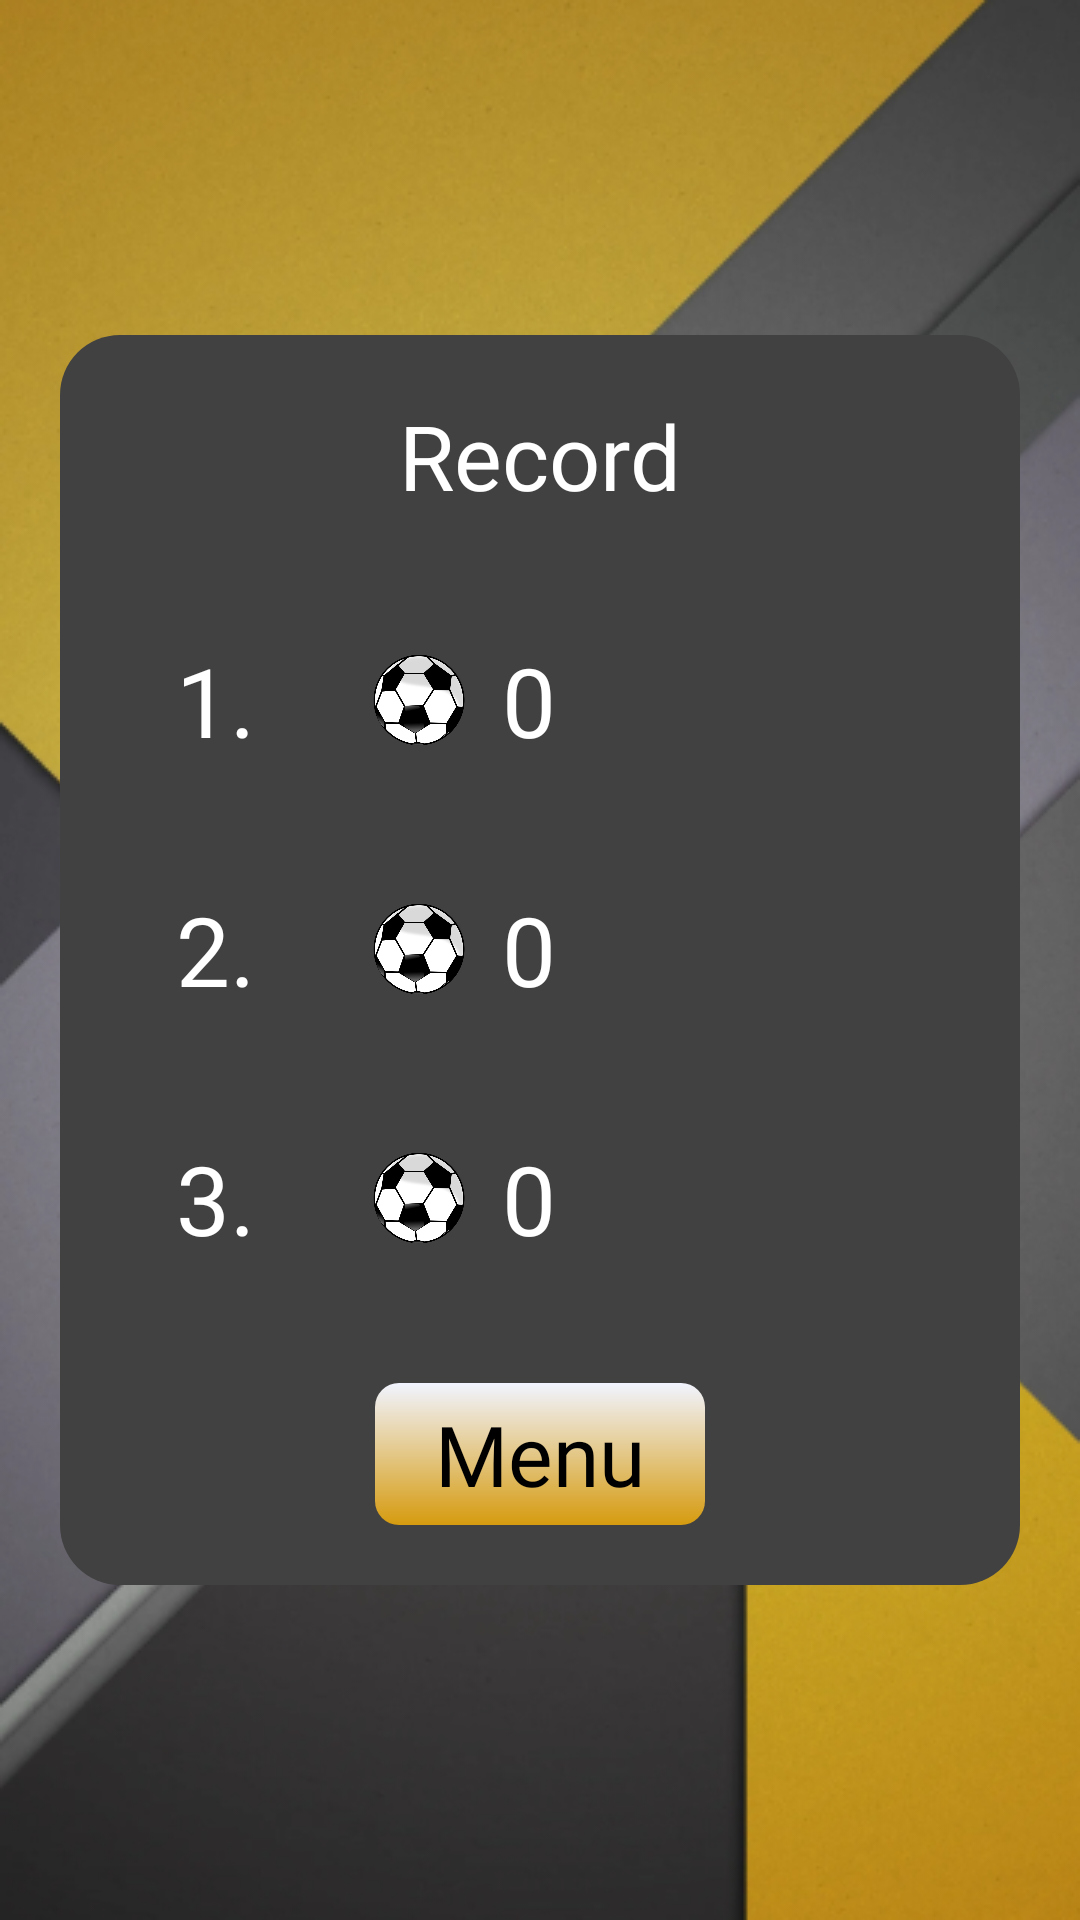

Reconstruct the res/layout file that produces this screen, plus the resources it refers to.
<!-- AndroidManifest.xml: application theme Theme.LotsOfBalls -->
<!-- res/layout/fragment_record.xml -->
<?xml version="1.0" encoding="utf-8"?>
<LinearLayout xmlns:android="http://schemas.android.com/apk/res/android"
    xmlns:tools="http://schemas.android.com/tools"
    android:layout_width="match_parent"
    android:layout_height="match_parent"
    android:background="@drawable/bg_simple"
    android:gravity="center"
    tools:context=".fragments.RecordFragment">


    <LinearLayout
        android:layout_width="match_parent"
        android:layout_height="wrap_content"
        android:layout_marginHorizontal="20dp"
        android:background="@drawable/bg_record"
        android:gravity="center_horizontal"
        android:orientation="vertical">

        <TextView
            android:layout_width="match_parent"
            android:layout_height="wrap_content"
            android:layout_marginVertical="20dp"
            android:fontFamily="@font/jua_regular"
            android:gravity="center"
            android:text="@string/record"
            android:textColor="@color/white"
            android:textSize="30sp" />

        <LinearLayout
            android:layout_width="match_parent"
            android:layout_height="wrap_content"
            android:layout_marginVertical="20dp"
            android:orientation="horizontal">

            <TextView
                android:layout_width="wrap_content"
                android:layout_height="wrap_content"
                android:layout_weight="1"
                android:fontFamily="@font/jua_regular"
                android:gravity="center"
                android:text="1."
                android:textColor="@color/white"
                android:textSize="32sp" />

            <LinearLayout
                android:layout_width="wrap_content"
                android:layout_height="wrap_content"
                android:layout_weight="2"
                android:gravity="center_vertical"
                android:orientation="horizontal">

                <ImageView
                    android:layout_width="32dp"
                    android:layout_height="32dp"
                    android:src="@drawable/balll" />

                <TextView
                    android:id="@+id/tv_record_1"
                    android:layout_width="wrap_content"
                    android:layout_height="wrap_content"
                    android:layout_marginStart="12dp"
                    android:fontFamily="@font/jua_regular"
                    android:text="0"
                    android:textColor="@color/white"
                    android:textSize="32sp" />
            </LinearLayout>
        </LinearLayout>

        <LinearLayout
            android:layout_width="match_parent"
            android:layout_height="wrap_content"
            android:layout_marginVertical="20dp"
            android:orientation="horizontal">

            <TextView
                android:layout_width="wrap_content"
                android:layout_height="wrap_content"
                android:layout_weight="1"
                android:fontFamily="@font/jua_regular"
                android:gravity="center"
                android:text="2."
                android:textColor="@color/white"
                android:textSize="32sp" />

            <LinearLayout
                android:layout_width="wrap_content"
                android:layout_height="wrap_content"
                android:layout_weight="2"
                android:gravity="center_vertical"
                android:orientation="horizontal">

                <ImageView
                    android:layout_width="32dp"
                    android:layout_height="32dp"
                    android:src="@drawable/balll" />

                <TextView
                    android:id="@+id/tv_record_2"
                    android:layout_width="wrap_content"
                    android:layout_height="wrap_content"
                    android:layout_marginStart="12dp"
                    android:fontFamily="@font/jua_regular"
                    android:text="0"
                    android:textColor="@color/white"
                    android:textSize="32sp" />
            </LinearLayout>
        </LinearLayout>

        <LinearLayout
            android:layout_width="match_parent"
            android:layout_height="wrap_content"
            android:layout_marginVertical="20dp"
            android:orientation="horizontal">

            <TextView
                android:layout_width="wrap_content"
                android:layout_height="wrap_content"
                android:layout_weight="1"
                android:fontFamily="@font/jua_regular"
                android:gravity="center"
                android:text="3."
                android:textColor="@color/white"
                android:textSize="32sp" />

            <LinearLayout
                android:layout_width="wrap_content"
                android:layout_height="wrap_content"
                android:layout_weight="2"
                android:gravity="center_vertical"
                android:orientation="horizontal">

                <ImageView
                    android:layout_width="32dp"
                    android:layout_height="32dp"
                    android:src="@drawable/balll" />

                <TextView
                    android:id="@+id/tv_record_3"
                    android:layout_width="wrap_content"
                    android:layout_height="wrap_content"
                    android:layout_marginStart="12dp"
                    android:fontFamily="@font/jua_regular"
                    android:text="0"
                    android:textColor="@color/white"
                    android:textSize="32sp" />
            </LinearLayout>
        </LinearLayout>

        <TextView
            android:id="@+id/btn_back_record"
            android:layout_width="wrap_content"
            android:layout_height="wrap_content"
            android:layout_marginVertical="20dp"
            android:background="@drawable/bg_menu_btn"
            android:fontFamily="@font/jua_regular"
            android:paddingHorizontal="20dp"
            android:paddingVertical="5dp"
            android:text="@string/menu"
            android:textColor="@color/black"
            android:textSize="28sp" />

    </LinearLayout>

</LinearLayout>
<!-- resources referenced by this layout -->
<resources>
  <color name="black">#FF000000</color>
  <color name="white">#FFFFFFFF</color>
  <!-- drawable balll: png bitmap (drawable-v24, 48463 bytes) -->
  <!-- drawable bg_menu_btn (drawable-v24) -->
  <?xml version="1.0" encoding="utf-8"?>
  <shape xmlns:android="http://schemas.android.com/apk/res/android">
      <gradient android:endColor="#F1F4FF"
          android:startColor="#D69B0F"
          android:angle="90"/>
      <corners android:radius="8dp"/>
  </shape>
  <!-- drawable bg_record (drawable) -->
  <?xml version="1.0" encoding="utf-8"?>
  <shape android:shape="rectangle" xmlns:android="http://schemas.android.com/apk/res/android">
  
      <corners android:radius="20dp"/>
      <solid android:color="@color/grey_black"/>
  </shape>
  <!-- drawable bg_simple: png bitmap (drawable-v24, 263732 bytes) -->
  <string name="menu">Menu</string>
  <string name="record">Record</string>
  <style name="Theme.LotsOfBalls" parent="Theme.MaterialComponents.DayNight.NoActionBar">
          
          <item name="colorPrimary">@color/purple_500</item>
          <item name="colorPrimaryVariant">@color/purple_700</item>
          <item name="colorOnPrimary">@color/white</item>
          
          <item name="colorSecondary">@color/teal_200</item>
          <item name="colorSecondaryVariant">@color/teal_700</item>
          <item name="colorOnSecondary">@color/black</item>
          
          <item name="android:statusBarColor" tools:targetApi="l">?attr/colorPrimaryVariant</item>
          
      </style>
  <color name="grey_black">#414141</color>
  <color name="purple_500">#FF6200EE</color>
  <color name="purple_700">#FF3700B3</color>
  <color name="teal_200">#FF03DAC5</color>
  <color name="teal_700">#FF018786</color>
</resources>
